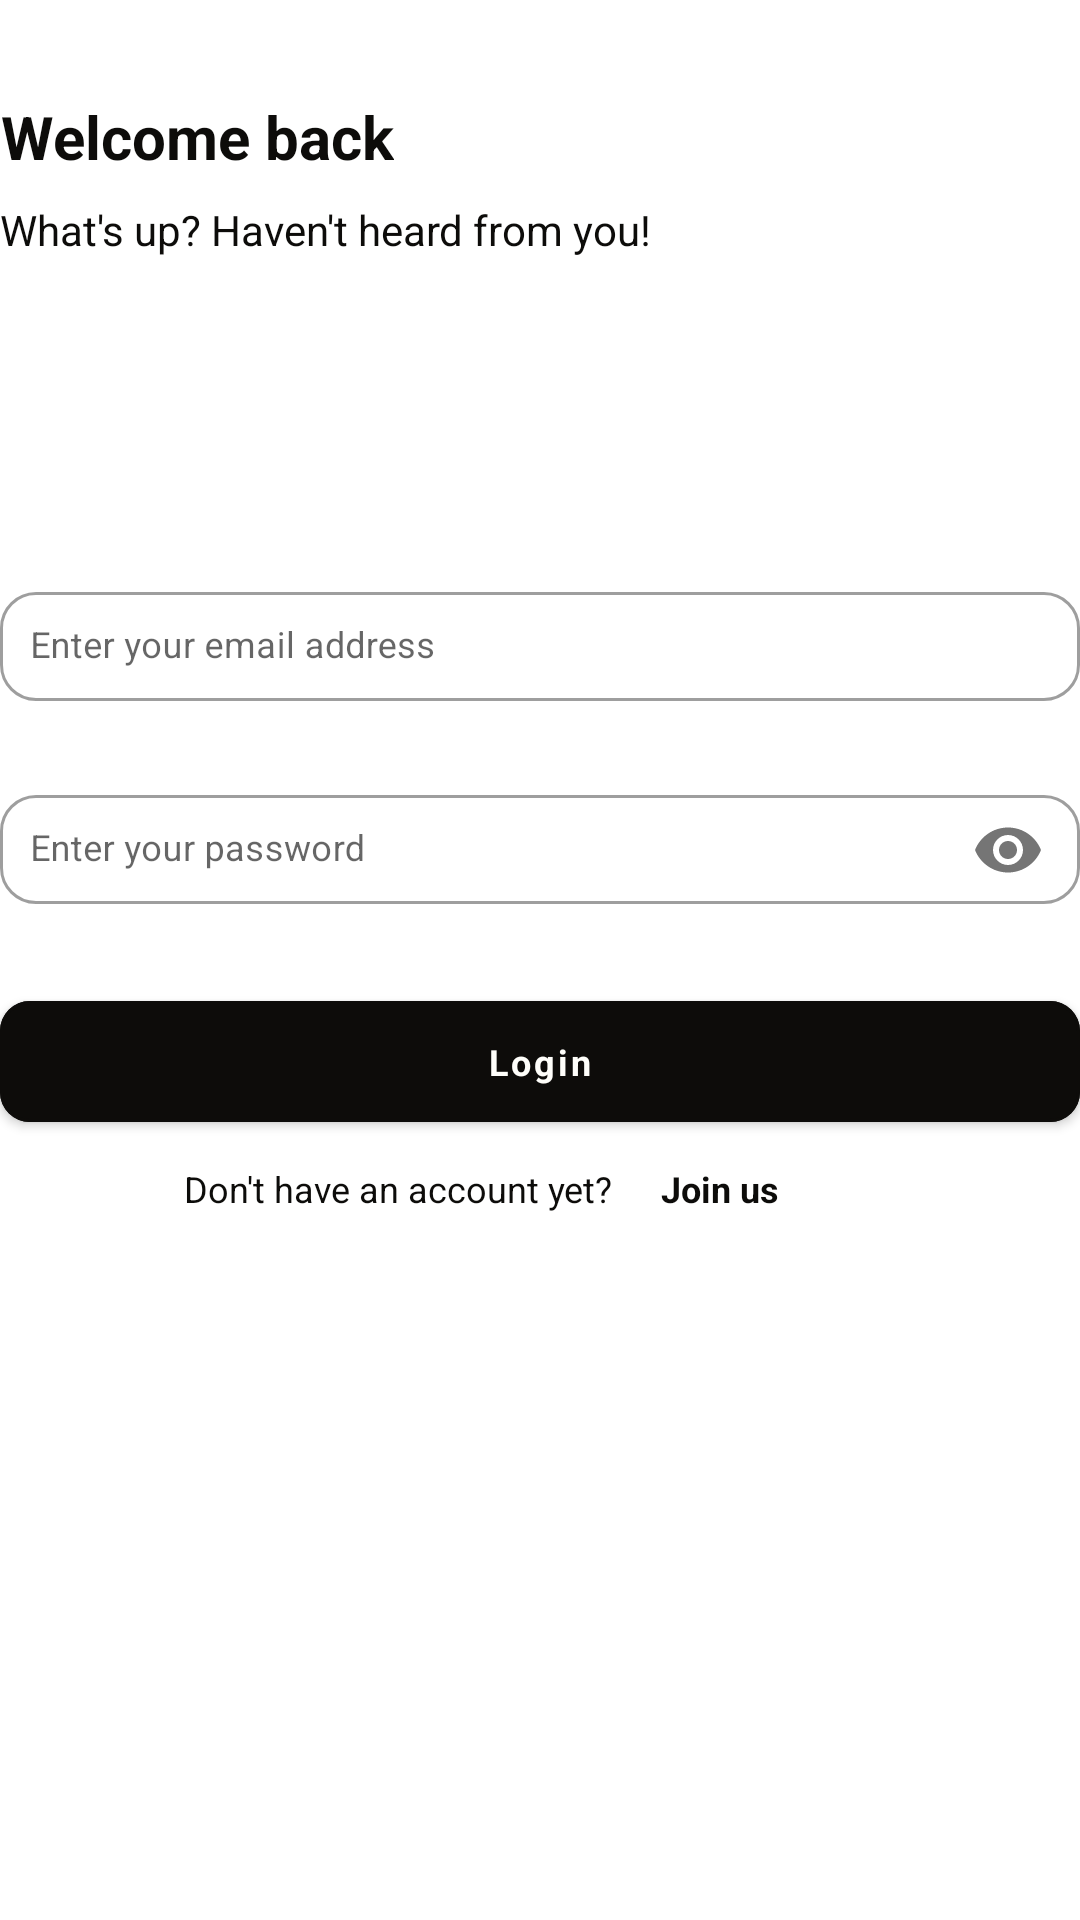

Write the Android layout XML for this screen, with the resource values it uses.
<!-- AndroidManifest.xml: application theme Theme.Lyve -->
<!-- res/layout/fragment_login.xml -->
<?xml version="1.0" encoding="utf-8"?>
<androidx.constraintlayout.widget.ConstraintLayout xmlns:android="http://schemas.android.com/apk/res/android"
    xmlns:app="http://schemas.android.com/apk/res-auto"
    xmlns:tools="http://schemas.android.com/tools"
    android:layout_width="match_parent"
    android:layout_height="match_parent"
    android:layout_margin="24dp"
    tools:context=".ui.fragments.login.LoginFragment">

    <androidx.constraintlayout.widget.Guideline
        android:id="@+id/guideline_5_horizontal"
        android:layout_width="wrap_content"
        android:layout_height="wrap_content"
        android:orientation="horizontal"
        app:layout_constraintGuide_percent="0.05" />

    <TextView
        android:id="@+id/tv_title"
        android:layout_width="0dp"
        android:layout_height="wrap_content"
        android:gravity="center"
        android:text="@string/title_welcome_back"
        android:textSize="@dimen/title_twenty_two"
        android:textStyle="bold"
        app:layout_constraintStart_toStartOf="parent"
        app:layout_constraintTop_toBottomOf="@+id/guideline_5_horizontal" />

    <TextView
        android:id="@+id/tv_subtitle"
        android:layout_width="0dp"
        android:layout_height="wrap_content"
        android:layout_marginTop="8dp"
        android:text="@string/desc_welcome_back"
        android:textSize="@dimen/diff_subtitle_fourteen"
        app:layout_constraintEnd_toEndOf="parent"
        app:layout_constraintStart_toStartOf="parent"
        app:layout_constraintTop_toBottomOf="@+id/tv_title" />

    <androidx.constraintlayout.widget.Guideline
        android:id="@+id/gl_20"
        android:layout_width="wrap_content"
        android:layout_height="wrap_content"
        android:orientation="horizontal"
        app:layout_constraintGuide_percent=".3" />

    <LinearLayout
        android:id="@+id/ll_1"
        android:layout_width="0dp"
        android:layout_height="wrap_content"
        android:orientation="vertical"
        app:layout_constraintEnd_toEndOf="parent"
        app:layout_constraintStart_toStartOf="parent"
        app:layout_constraintTop_toBottomOf="@+id/gl_20">

        <com.google.android.material.textfield.TextInputLayout
            android:id="@+id/til_login_email"
            style="@style/Widget.MaterialComponents.TextInputLayout.OutlinedBox"
            android:layout_width="match_parent"
            android:layout_height="wrap_content"
            android:hint="@string/hint_email"
            app:boxBackgroundColor="@color/transparent"
            app:boxCornerRadiusBottomEnd="@dimen/text_field_corner"
            app:boxCornerRadiusBottomStart="@dimen/text_field_corner"
            app:boxCornerRadiusTopEnd="@dimen/text_field_corner"
            app:boxCornerRadiusTopStart="@dimen/text_field_corner"
            app:errorContentDescription="@string/hint_email"
            app:errorEnabled="true"
            app:hintTextColor="@color/black_dinner"
            app:hintAnimationEnabled="true">

            <com.google.android.material.textfield.TextInputEditText
                android:id="@+id/et_login_email"
                android:layout_width="match_parent"
                android:layout_height="wrap_content"
                android:imeOptions="actionNext"
                android:inputType="textEmailAddress"
                android:padding="@dimen/field_padding"
                android:textCursorDrawable="@drawable/custom_cursor" />

        </com.google.android.material.textfield.TextInputLayout>

        <com.google.android.material.textfield.TextInputLayout
            android:id="@+id/til_login_password"
            style="@style/Widget.MaterialComponents.TextInputLayout.OutlinedBox"
            android:layout_width="match_parent"
            android:layout_height="wrap_content"
            android:hint="@string/hint_password"
            app:boxBackgroundColor="@color/transparent"
            app:boxCornerRadiusBottomEnd="@dimen/text_field_corner"
            app:boxCornerRadiusBottomStart="@dimen/text_field_corner"
            app:boxCornerRadiusTopEnd="@dimen/text_field_corner"
            app:boxCornerRadiusTopStart="@dimen/text_field_corner"
            app:errorContentDescription="@string/hint_password"
            app:errorEnabled="true"
            app:hintTextColor="@color/black_dinner"
            app:hintAnimationEnabled="true"
            app:passwordToggleEnabled="true">

            <com.google.android.material.textfield.TextInputEditText
                android:id="@+id/et_login_password"
                android:layout_width="match_parent"
                android:layout_height="wrap_content"
                android:imeOptions="actionNext"
                android:inputType="textPassword"
                android:padding="@dimen/field_padding"
                android:textCursorDrawable="@drawable/custom_cursor" />
        </com.google.android.material.textfield.TextInputLayout>
    </LinearLayout>

    <com.google.android.material.button.MaterialButton
        android:id="@+id/btn_sign_in"
        style="@style/Buttons.MainAndDisabled"
        android:layout_width="0dp"
        android:layout_height="wrap_content"
        android:layout_marginBottom="56dp"
        android:text="@string/btn_login"
        app:layout_constraintEnd_toEndOf="parent"
        app:layout_constraintStart_toStartOf="parent"
        app:layout_constraintTop_toBottomOf="@+id/ll_1" />

    <androidx.constraintlayout.widget.Guideline
        android:id="@+id/gl_vertical_17"
        android:layout_width="wrap_content"
        android:layout_height="wrap_content"
        android:orientation="vertical"
        app:layout_constraintGuide_percent=".17" />

    <TextView
        android:id="@+id/tv_already_have_account"
        android:layout_width="wrap_content"
        android:layout_height="wrap_content"
        android:layout_marginTop="8dp"
        android:text="@string/txt_no_account_yet"
        app:layout_constraintStart_toEndOf="@+id/gl_vertical_17"
        app:layout_constraintTop_toBottomOf="@id/btn_sign_in" />

    <TextView
        android:id="@+id/tv_join_us"
        android:layout_width="wrap_content"
        android:layout_height="wrap_content"
        android:layout_marginStart="16dp"
        android:layout_marginTop="8dp"
        android:text="@string/title_join_us"
        android:textStyle="bold"
        app:layout_constraintStart_toEndOf="@+id/tv_already_have_account"
        app:layout_constraintTop_toBottomOf="@id/btn_sign_in" />

</androidx.constraintlayout.widget.ConstraintLayout>
<!-- resources referenced by this layout -->
<resources>
  <color name="black_dinner">#0d0c0a</color>
  <color name="transparent">#00ffffff</color>
  <dimen name="diff_subtitle_fourteen">14sp</dimen>
  <dimen name="field_padding">10dp</dimen>
  <dimen name="text_field_corner">12dp</dimen>
  <dimen name="title_twenty_two">20sp</dimen>
  <string name="btn_login">Login</string>
  <string name="desc_welcome_back">What\'s up? Haven\'t heard from you!</string>
  <string name="hint_email">Enter your email address</string>
  <string name="hint_password">Enter your password</string>
  <string name="title_join_us">Join us</string>
  <string name="title_welcome_back">Welcome back</string>
  <string name="txt_no_account_yet">Don\'t have an account yet?</string>
  <style name="Buttons.MainAndDisabled" parent="Widget.MaterialComponents.Button">
          <item name="android:padding">12dp</item>
          <item name="cornerRadius">10dp</item>
          <item name="android:lines">1</item>
          <item name="android:maxLines">1</item>
          <item name="android:ellipsize">end</item>
          <item name="android:textStyle">bold</item>
          <item name="textAllCaps">false</item>
          <item name="strokeColor">@color/black_dinner</item>
          <item name="rippleColor">@color/baby_powder</item>
          <item name="android:textColor">@color/baby_powder</item>
          <item name="backgroundTint">@color/black_dinner</item>
          <item name="strokeWidth">1dp</item>
      </style>
  <style name="Theme.Lyve" parent="Theme.MaterialComponents.DayNight.NoActionBar">
          
          <item name="colorPrimary">@color/color_primary</item>
          <item name="colorPrimaryVariant">@color/black_dinner</item>
          <item name="colorOnPrimary">@color/textColorSecondary</item>
          
          <item name="colorSecondary">@color/textColorSecondary</item>
          <item name="colorSecondaryVariant">@color/textColorSecondary</item>
          <item name="colorOnSecondary">@color/black_dinner</item>
          
          <item name="android:statusBarColor">?attr/colorPrimaryVariant</item>
          
          <item name="fontFamily">@font/poppins_regular</item>
          
          <item name="android:textColor">@color/black_dinner</item>
          
          <item name="android:textSize">@dimen/twelve</item>
          
          <item name="bottomSheetDialogTheme">@style/AppBottomSheetDialogTheme</item>
      </style>
  <color name="baby_powder">#FEFEFA</color>
  <color name="color_primary">#EFF1F2</color>
  <color name="textColorSecondary">#252525</color>
  <dimen name="twelve">12sp</dimen>
  <style name="AppBottomSheetDialogTheme" parent="Theme.Design.Light.BottomSheetDialog">
          <item name="bottomSheetStyle">@style/AppModalStyle</item>
      </style>
  <style name="AppModalStyle" parent="Widget.Design.BottomSheet.Modal">
          <item name="android:background">@drawable/bg_bottom_sheet</item>
      </style>
  <!-- drawable bg_bottom_sheet (drawable) -->
  <?xml version="1.0" encoding="utf-8"?>
  <shape xmlns:android="http://schemas.android.com/apk/res/android"
      xmlns:app="http://schemas.android.com/apk/res-auto"
      android:shape="rectangle"
      app:elevation="36dp">
  
      <solid android:color="@color/color_primary"/>
  
      <corners
          android:topRightRadius="12dp"
          android:topLeftRadius="12dp" />
  </shape>
</resources>
